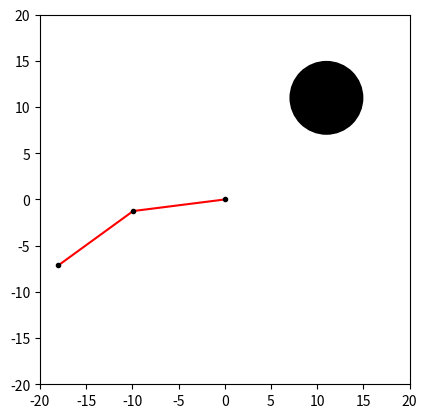

Write the Python code that produced this figure.
"""
Obstacle navigation using A* on a toroidal grid

[redacted]
"""
import math
from math import pi
import numpy as np
import matplotlib.pyplot as plt
from matplotlib.colors import from_levels_and_colors

plt.ion()

# Simulation parameters
M = 100
obstacles = [[11, 11, 8]]


def main():
    start = (9, 15)
    goal = (15, 9)
    a1 = 10
    a2 = 10

    D = (start[0] * start[0] + start[1] * start[1] - a1 * a1 - a2 * a2) / (2 * a1 * a2)
    t2 = math.atan2(math.sqrt(1 - D * D), D)
    t1 = math.atan2(start[1], start[0]) - math.atan2(a1 * math.sin(t2), a1 + a2 * math.cos(t2))
    t1 = round(t1 * 180 / pi)
    t2 = round(t2 * 180 / pi)
    start = (t1, t2)

    D = (goal[0] * goal[0] + goal[1] * goal[1] - a1 * a1 - a2 * a2) / (2 * a1 * a2)
    t2 = math.atan2(math.sqrt(1 - D * D), D)
    t1 = math.atan2(goal[1], goal[0]) - math.atan2(a1 * math.sin(t2), a1 + a2 * math.cos(t2))
    t1 = round(t1 * 180 / pi)
    t2 = round(t2 * 180 / pi)
    goal = (t1, t2)

    arm = NLinkArm([a1, a2], [start[0], start[1]])
    grid = get_occupancy_grid(arm, obstacles)
    plt.imshow(grid)
    plt.show()
    route = astar_torus(grid, start, goal)
    for node in route:
        theta1 = 2 * pi * node[0] / M - pi
        theta2 = 2 * pi * node[1] / M - pi
        arm.update_joints([theta1, theta2])
        arm.plot(obstacles=obstacles)


def detect_collision(line_seg, circle):
    vec0 = np.array([circle[0], circle[1]])  # x0, y0
    vec1 = np.array([line_seg[0][0], line_seg[0][1]])  # x1, y1
    vec2 = np.array([line_seg[1][0], line_seg[1][1]])  # x2, y2
    radius = circle[2]
    linkLen = line_seg[2]

    d10 = vec1 - vec0
    d21 = vec2 - vec1
    c = d21[0] * d10[1] - d10[0] * d21[1]
    dist2 = c * c / (d21[0] * d21[0] + d21[1] * d21[1])

    if dist2 > radius * radius:
        return False
    else:
        dMid0 = d21 / 2 - vec0
        hypot2 = dMid0[0] * dMid0[0] + dMid0[1] * dMid0[1]
        if hypot2 - dist2 > linkLen * linkLen / 4:
            return False
    return True


def get_occupancy_grid(arm, obstacles):
    """
    Discretizes joint space into M values from -pi to +pi
    and determines whether a given coordinate in joint space
    would result in a collision between a robot arm and obstacles
    in its environment.

    Args:
        arm: An instance of NLinkArm
        obstacles: A list of obstacles, with each obstacle defined as a list
                   of xy coordinates and a radius.

    Returns:
        Occupancy grid in joint space
    """
    grid = [[0 for _ in range(M)] for _ in range(M)]
    theta_list = [2 * i * pi / M for i in range(-M // 2, M // 2 + 1)]
    for i in range(M):
        for j in range(M):
            arm.update_joints([theta_list[i], theta_list[j]])
            points = arm.points
            collision_detected = False
            for k in range(len(points) - 1):
                for obstacle in obstacles:
                    line_seg = [points[k], points[k + 1], arm.link_lengths[k]]
                    collision_detected = detect_collision(line_seg, obstacle)
                    if collision_detected:
                        break
                if collision_detected:
                    break
            grid[i][j] = int(collision_detected)
    return np.array(grid)


def astar_torus(grid, start_node, goal_node):
    """
    Finds a path between an initial and goal joint configuration using
    the A* Algorithm on a tororiadal grid.

    Args:
        grid: An occupancy grid (ndarray)
        start_node: Initial joint configuation (tuple)
        goal_node: Goal joint configuration (tuple)

    Returns:
        Obstacle-free route in joint space from start_node to goal_node
    """
    colors = ['white', 'black', 'red', 'pink', 'yellow', 'green', 'orange']
    levels = [0, 1, 2, 3, 4, 5, 6, 7]
    cmap, norm = from_levels_and_colors(levels, colors)

    grid[start_node] = 4
    grid[goal_node] = 5

    parent_map = [[() for _ in range(M)] for _ in range(M)]

    heuristic_map = calc_heuristic_map(M, goal_node)

    explored_heuristic_map = np.full((M, M), np.inf)
    distance_map = np.full((M, M), np.inf)
    explored_heuristic_map[start_node] = heuristic_map[start_node]
    distance_map[start_node] = 0
    while True:
        grid[start_node] = 4
        grid[goal_node] = 5

        current_node = np.unravel_index(
            np.argmin(explored_heuristic_map, axis=None), explored_heuristic_map.shape)
        min_distance = np.min(explored_heuristic_map)
        if (current_node == goal_node) or np.isinf(min_distance):
            break

        grid[current_node] = 2
        explored_heuristic_map[current_node] = np.inf

        i, j = current_node[0], current_node[1]

        neighbors = find_neighbors(i, j)

        for neighbor in neighbors:
            if grid[neighbor] == 0 or grid[neighbor] == 5:
                distance_map[neighbor] = distance_map[current_node] + 1
                explored_heuristic_map[neighbor] = heuristic_map[neighbor]
                parent_map[neighbor[0]][neighbor[1]] = current_node
                grid[neighbor] = 3

    if np.isinf(explored_heuristic_map[goal_node]):
        route = []
        print("No route found.")
    else:
        route = [goal_node]
        while parent_map[route[0][0]][route[0][1]] != ():
            route.insert(0, parent_map[route[0][0]][route[0][1]])

        print("The route found covers %d grid cells." % len(route))
        for i in range(1, len(route)):
            grid[route[i]] = 6
            plt.cla()
            # for stopping simulation with the esc key.
            plt.gcf().canvas.mpl_connect('key_release_event',
                                         lambda event: [exit(0) if event.key == 'escape' else None])
            plt.imshow(grid, cmap=cmap, norm=norm, interpolation=None)
            plt.show()
            plt.pause(1e-2)

    return route


def find_neighbors(i, j):
    neighbors = []
    if i - 1 >= 0:
        neighbors.append((i - 1, j))
    else:
        neighbors.append((M - 1, j))

    if i + 1 < M:
        neighbors.append((i + 1, j))
    else:
        neighbors.append((0, j))

    if j - 1 >= 0:
        neighbors.append((i, j - 1))
    else:
        neighbors.append((i, M - 1))

    if j + 1 < M:
        neighbors.append((i, j + 1))
    else:
        neighbors.append((i, 0))

    return neighbors


def calc_heuristic_map(M, goal_node):
    X, Y = np.meshgrid([i for i in range(M)], [i for i in range(M)])
    heuristic_map = np.abs(X - goal_node[1]) + np.abs(Y - goal_node[0])
    for i in range(heuristic_map.shape[0]):
        for j in range(heuristic_map.shape[1]):
            heuristic_map[i, j] = min(heuristic_map[i, j],
                                      i + 1 + heuristic_map[M - 1, j],
                                      M - i + heuristic_map[0, j],
                                      j + 1 + heuristic_map[i, M - 1],
                                      M - j + heuristic_map[i, 0]
                                      )

    return heuristic_map


class NLinkArm:
    def __init__(self, link_lengths, joint_angles):
        self.n_links = len(link_lengths)
        if self.n_links != len(joint_angles):
            raise ValueError()

        self.link_lengths = np.array(link_lengths)
        self.joint_angles = np.array(joint_angles)
        self.points = [[0, 0] for _ in range(self.n_links + 1)]

        self.lim = sum(link_lengths)
        self.update_points()

    def update_joints(self, joint_angles):
        self.joint_angles = joint_angles
        self.update_points()

    def update_points(self):
        for i in range(1, self.n_links + 1):
            self.points[i][0] = self.points[i - 1][0] + \
                                self.link_lengths[i - 1] * \
                                np.cos(np.sum(self.joint_angles[:i]))
            self.points[i][1] = self.points[i - 1][1] + \
                                self.link_lengths[i - 1] * \
                                np.sin(np.sum(self.joint_angles[:i]))

        self.end_effector = np.array(self.points[self.n_links]).T

    def plot(self, obstacles=[]):  # pragma: no cover
        plt.cla()

        for obstacle in obstacles:
            circle = plt.Circle(
                (obstacle[0], obstacle[1]), radius=0.5 * obstacle[2], fc='k')
            plt.gca().add_patch(circle)

        for i in range(self.n_links + 1):
            if i is not self.n_links:
                plt.plot([self.points[i][0], self.points[i + 1][0]],
                         [self.points[i][1], self.points[i + 1][1]], 'r-')
            plt.plot(self.points[i][0], self.points[i][1], 'k.')

        plt.xlim([-self.lim, self.lim])
        plt.ylim([-self.lim, self.lim])
        plt.draw()
        plt.pause(1e-5)


if __name__ == '__main__':
    main()
